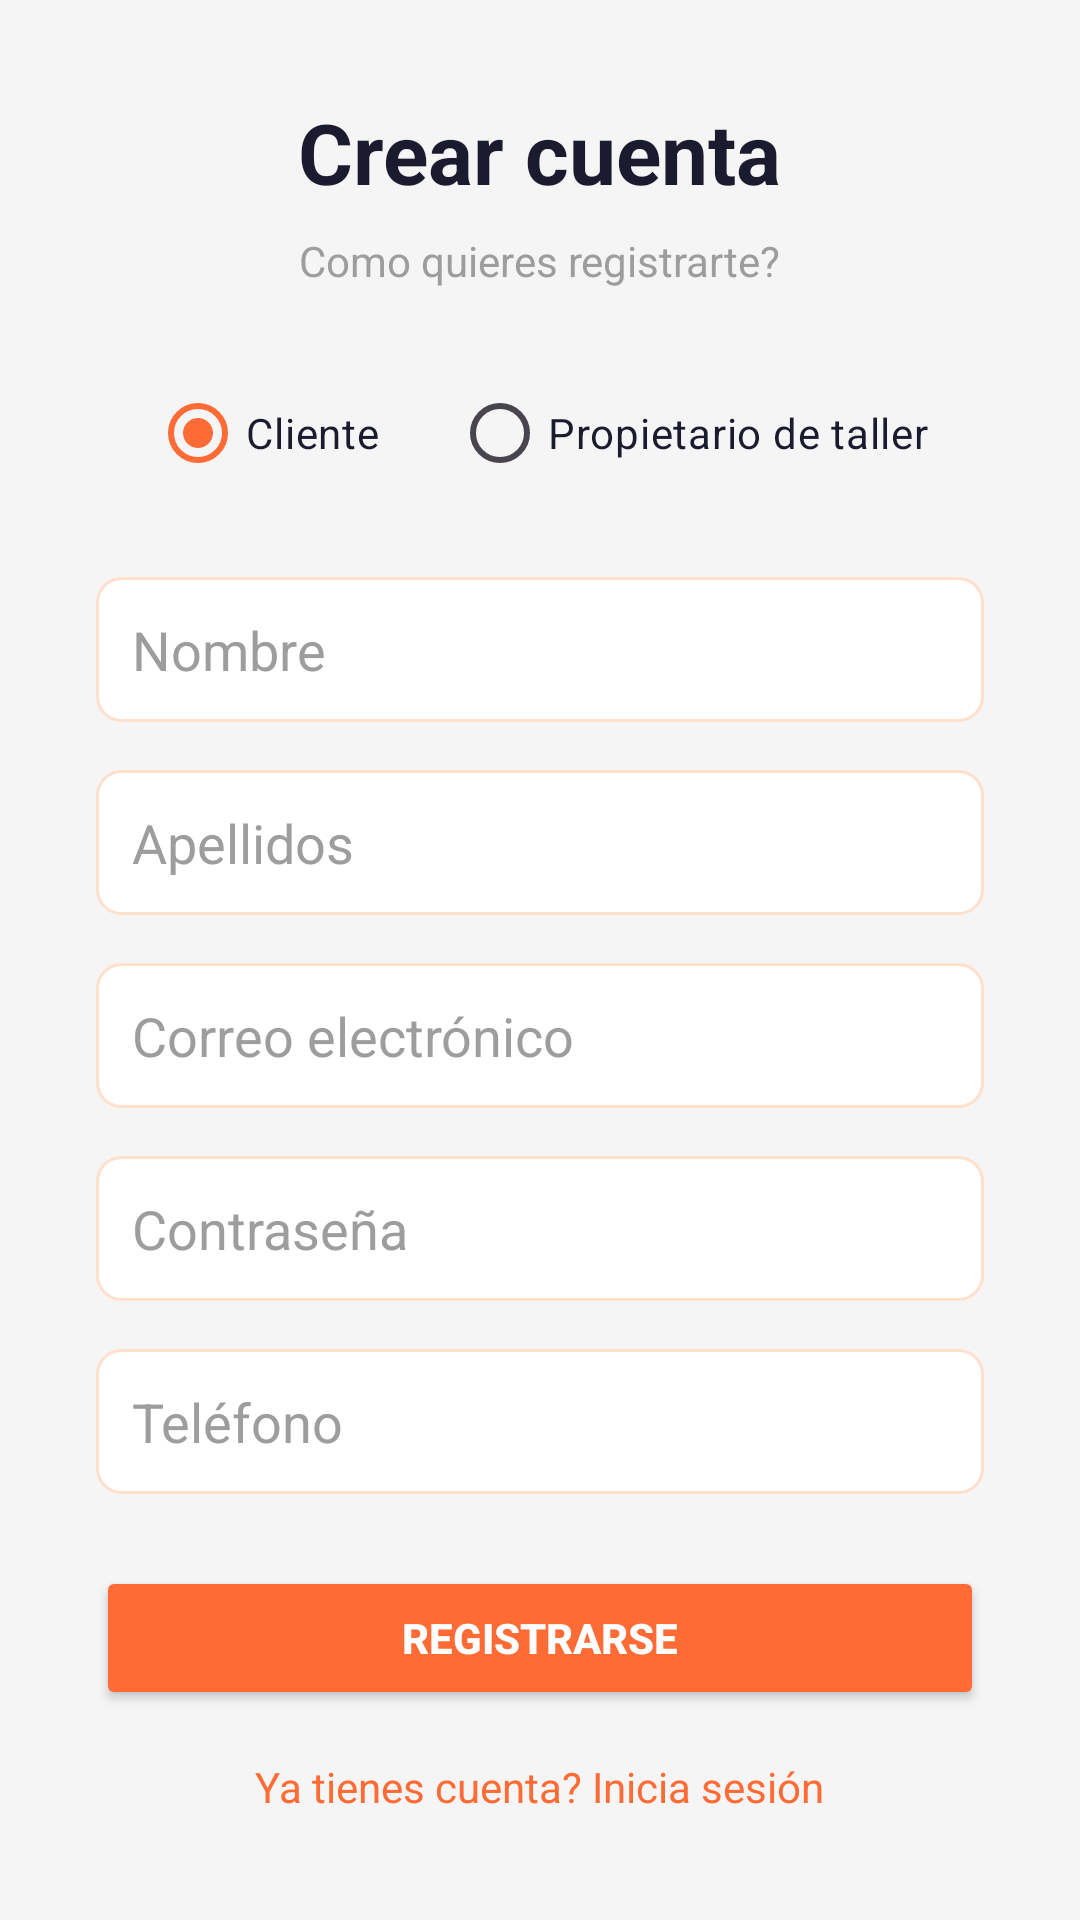

This screen was rendered from an Android layout file. Write that file and the resources it references.
<!-- AndroidManifest.xml: application theme Theme.Gearchfrontend -->
<!-- res/layout/activity_register.xml -->
<?xml version="1.0" encoding="utf-8"?>
<androidx.constraintlayout.widget.ConstraintLayout xmlns:android="http://schemas.android.com/apk/res/android"
    xmlns:app="http://schemas.android.com/apk/res-auto"
    xmlns:tools="http://schemas.android.com/tools"
    android:id="@+id/main"
    android:layout_width="match_parent"
    android:layout_height="match_parent"
    android:background="@color/fondo"
    tools:context=".RegisterActivity">

    <ScrollView
        android:layout_width="match_parent"
        android:layout_height="match_parent"
        app:layout_constraintBottom_toBottomOf="parent"
        app:layout_constraintEnd_toEndOf="parent"
        app:layout_constraintStart_toStartOf="parent"
        app:layout_constraintTop_toTopOf="parent">

        <LinearLayout
            android:layout_width="match_parent"
            android:layout_height="wrap_content"
            android:gravity="center_horizontal"
            android:orientation="vertical"
            android:padding="32dp">

            <TextView
                android:layout_width="wrap_content"
                android:layout_height="wrap_content"
                android:layout_marginBottom="8dp"
                android:text="Crear cuenta"
                android:textColor="@color/texto"
                android:textSize="28sp"
                android:textStyle="bold" />

            <TextView
                android:layout_width="wrap_content"
                android:layout_height="wrap_content"
                android:layout_marginBottom="24dp"
                android:text="Como quieres registrarte?"
                android:textColor="@color/gris_texto"
                android:textSize="14sp" />

            <RadioGroup
                android:id="@+id/rgTipoUsuario"
                android:layout_width="wrap_content"
                android:layout_height="wrap_content"
                android:layout_marginBottom="24dp"
                android:orientation="horizontal">

                <RadioButton
                    android:id="@+id/rbCliente"
                    android:layout_width="wrap_content"
                    android:layout_height="wrap_content"
                    android:layout_marginEnd="24dp"
                    android:checked="true"
                    android:text="Cliente"
                    android:textColor="@color/texto" />

                <RadioButton
                    android:id="@+id/rbPropietario"
                    android:layout_width="wrap_content"
                    android:layout_height="wrap_content"
                    android:text="Propietario de taller"
                    android:textColor="@color/texto" />

            </RadioGroup>

            <EditText
                android:id="@+id/etNombre"
                android:layout_width="match_parent"
                android:layout_height="wrap_content"
                android:layout_marginBottom="16dp"
                android:background="@drawable/card_background"
                android:hint="Nombre"
                android:inputType="textPersonName"
                android:padding="12dp"
                android:textColor="@color/texto"
                android:textColorHint="@color/gris_texto" />

            <EditText
                android:id="@+id/etApellidos"
                android:layout_width="match_parent"
                android:layout_height="wrap_content"
                android:layout_marginBottom="16dp"
                android:background="@drawable/card_background"
                android:hint="Apellidos"
                android:inputType="textPersonName"
                android:padding="12dp"
                android:textColor="@color/texto"
                android:textColorHint="@color/gris_texto" />

            <EditText
                android:id="@+id/etEmail"
                android:layout_width="match_parent"
                android:layout_height="wrap_content"
                android:layout_marginBottom="16dp"
                android:background="@drawable/card_background"
                android:hint="Correo electrónico"
                android:inputType="textEmailAddress"
                android:padding="12dp"
                android:textColor="@color/texto"
                android:textColorHint="@color/gris_texto" />

            <EditText
                android:id="@+id/etPassword"
                android:layout_width="match_parent"
                android:layout_height="wrap_content"
                android:layout_marginBottom="16dp"
                android:background="@drawable/card_background"
                android:hint="Contraseña"
                android:inputType="textPassword"
                android:padding="12dp"
                android:textColor="@color/texto"
                android:textColorHint="@color/gris_texto" />

            <EditText
                android:id="@+id/etTelefono"
                android:layout_width="match_parent"
                android:layout_height="wrap_content"
                android:layout_marginBottom="24dp"
                android:background="@drawable/card_background"
                android:hint="Teléfono"
                android:inputType="phone"
                android:padding="12dp"
                android:textColor="@color/texto"
                android:textColorHint="@color/gris_texto" />

            <LinearLayout
                android:id="@+id/layoutTaller"
                android:layout_width="match_parent"
                android:layout_height="wrap_content"
                android:orientation="vertical"
                android:visibility="gone">

                <TextView
                    android:layout_width="wrap_content"
                    android:layout_height="wrap_content"
                    android:layout_marginBottom="16dp"
                    android:text="Datos del taller"
                    android:textColor="@color/naranja"
                    android:textSize="16sp"
                    android:textStyle="bold" />

                <EditText
                    android:id="@+id/etNombreTaller"
                    android:layout_width="match_parent"
                    android:layout_height="wrap_content"
                    android:layout_marginBottom="16dp"
                    android:background="@drawable/card_background"
                    android:hint="Nombre del taller"
                    android:padding="12dp"
                    android:textColor="@color/texto"
                    android:textColorHint="@color/gris_texto" />

                <EditText
                    android:id="@+id/etDireccion"
                    android:layout_width="match_parent"
                    android:layout_height="wrap_content"
                    android:layout_marginBottom="16dp"
                    android:background="@drawable/card_background"
                    android:hint="Dirección"
                    android:padding="12dp"
                    android:textColor="@color/texto"
                    android:textColorHint="@color/gris_texto" />

                <EditText
                    android:id="@+id/etTelefonoTaller"
                    android:layout_width="match_parent"
                    android:layout_height="wrap_content"
                    android:layout_marginBottom="16dp"
                    android:background="@drawable/card_background"
                    android:hint="Teléfono del taller"
                    android:inputType="phone"
                    android:padding="12dp"
                    android:textColor="@color/texto"
                    android:textColorHint="@color/gris_texto" />

                <EditText
                    android:id="@+id/etDescripcion"
                    android:layout_width="match_parent"
                    android:layout_height="wrap_content"
                    android:layout_marginBottom="24dp"
                    android:background="@drawable/card_background"
                    android:hint="Descripción (opcional)"
                    android:inputType="textMultiLine"
                    android:minLines="3"
                    android:padding="12dp"
                    android:textColor="@color/texto"
                    android:textColorHint="@color/gris_texto" />

            </LinearLayout>

            <Button
                android:id="@+id/btnRegistrar"
                android:layout_width="match_parent"
                android:layout_height="wrap_content"
                android:layout_marginBottom="16dp"
                android:backgroundTint="@color/naranja"
                android:text="Registrarse"
                android:textColor="@color/white"
                android:textStyle="bold" />

            <TextView
                android:id="@+id/tvLogin"
                android:layout_width="wrap_content"
                android:layout_height="wrap_content"
                android:text="Ya tienes cuenta? Inicia sesión"
                android:textColor="@color/naranja" />

        </LinearLayout>

    </ScrollView>

</androidx.constraintlayout.widget.ConstraintLayout>
<!-- resources referenced by this layout -->
<resources>
  <color name="fondo">#F5F5F5</color>
  <color name="gris_texto">#9D9D9D</color>
  <color name="naranja">#FF6B35</color>
  <color name="texto">#1B1B2F</color>
  <color name="white">#FFFFFFFF</color>
  <!-- drawable card_background (drawable) -->
  <?xml version="1.0" encoding="utf-8"?>
  <shape xmlns:android="http://schemas.android.com/apk/res/android"
      android:shape="rectangle">
      <solid android:color="@color/superficie"/>
      <corners android:radius="8dp"/>
      <stroke android:width="1dp" android:color="#FFE0CC"/>
      <padding android:left="0dp" android:top="0dp" android:right="0dp" android:bottom="0dp"/>
  </shape>
  <style name="Theme.Gearchfrontend" parent="Base.Theme.Gearchfrontend" />
  <color name="superficie">#FFFFFF</color>
  <style name="Base.Theme.Gearchfrontend" parent="Theme.Material3.DayNight.NoActionBar">
          
          <item name="colorPrimary">@color/naranja</item>
          
          <item name="android:windowBackground">@color/fondo</item>
          
          <item name="android:textColorPrimary">@color/texto</item>
  
  
  
      </style>
</resources>
